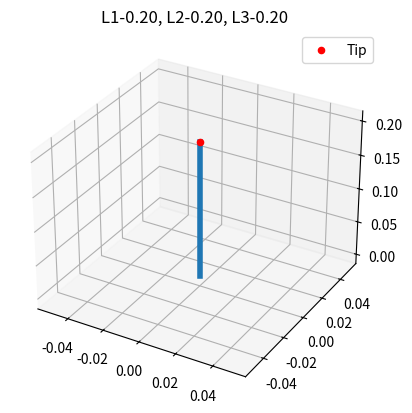
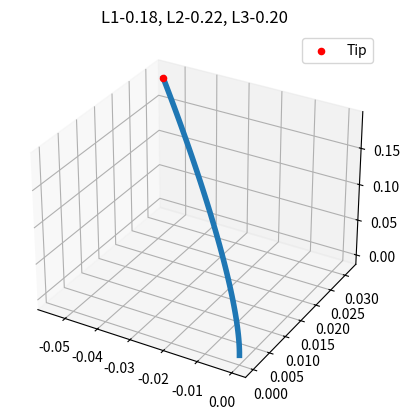
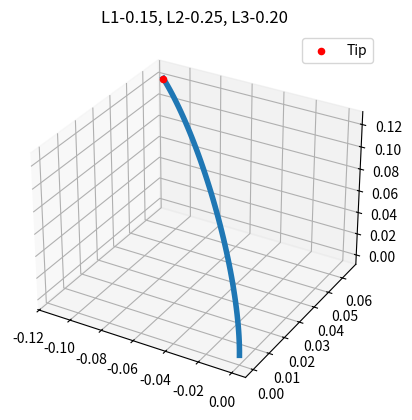

These charts were generated, in order, by the following Python code:
import numpy as np
import matplotlib.pyplot as plt

r = 0.01
L0 = 0.2

def actuator_to_pcc(L1, L2, L3):
    phi = np.arctan2(np.sqrt(3)*(L2-L3), 2*L1-L2-L3)
    kappa = (2/(3*r)* np.sqrt((L1-L2)**2 + (L2-L3)**2 + (L3-L1)**2))
    L = (L1 + L2 + L3)/3 

    return phi, kappa, L

def pcc_forward_kinematics(phi, kappa, L, num_points=50):
    if abs(kappa) < 1e-6:
        s = np.linspace(0, L, num_points)
        x = np.zeros_like(s)
        z = s 
    else:
        s = np.linspace(0, L, num_points)
        x = (1/kappa) * (1 - np.cos(kappa * s))
        z = (1/kappa) * (np.sin(kappa * s))
    X = x * np.cos(phi)
    Y = x * np.sin(phi)
    Z = z 
    return X, Y, Z

def plot_robot(L1, L2, L3):
    phi, kappa, L = actuator_to_pcc(L1, L2, L3)
    
    fig = plt.figure()
    ax = fig.add_subplot(projection='3d')
    X,Y,Z = pcc_forward_kinematics(phi, kappa, L)

    ax.plot(X, Y, Z, linewidth=4)
    ax.scatter(X[-1], Y[-1], Z[-1], color='red', label='Tip')

    ax.set_title(f"L1-{L1:.2f}, L2-{L2:.2f}, L3-{L3:.2f}")
    ax.legend()

    plt.show()

if __name__ == "__main__":
    plot_robot(0.2, 0.2, 0.2)
    plot_robot(0.18, 0.22, 0.2)
    plot_robot(0.15, 0.25, 0.2)
